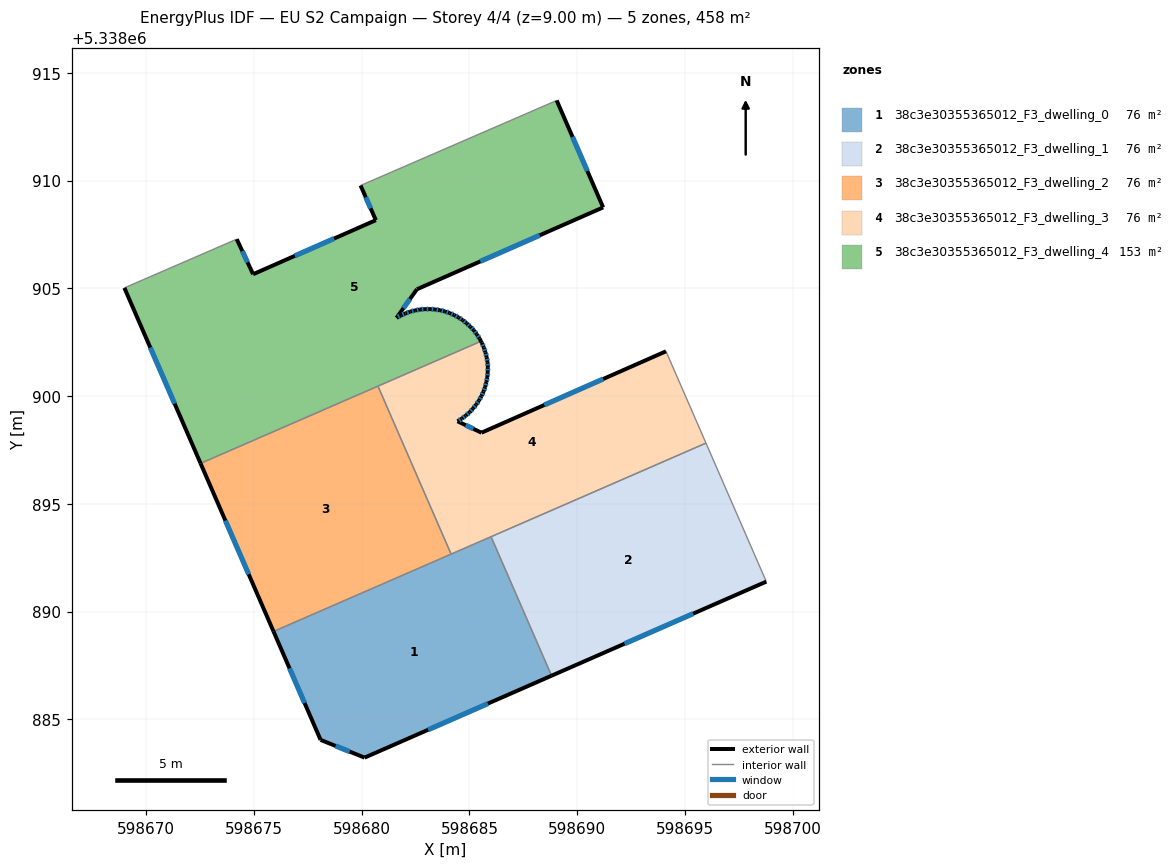
=== STOREY PLAN SPEC (per zone: floor XY polygon, exterior-wall plan segments, windows/doors) ===
zone 1: 38c3e30355365012_F3_dwelling_0  (76.4 m²)
  floor: (598686.01, 5338893.47) (598688.81, 5338887.03) (598680.14, 5338883.22) (598678.09, 5338884.05) (598675.91, 5338889.08)
  exterior wall: (598680.14, 5338883.22) – (598688.81, 5338887.03)  [9.5 m]
    window: (598683.09, 5338884.52) – (598685.86, 5338885.73)  [2.9 m²]
  exterior wall: (598678.09, 5338884.05) – (598680.14, 5338883.22)  [2.2 m]
    window: (598678.79, 5338883.77) – (598679.44, 5338883.50)  [0.7 m²]
  exterior wall: (598675.91, 5338889.08) – (598678.09, 5338884.05)  [5.5 m]
    window: (598676.65, 5338887.37) – (598677.35, 5338885.76)  [1.7 m²]
  interior walls: 3
zone 2: 38c3e30355365012_F3_dwelling_1  (76.4 m²)
  floor: (598695.98, 5338897.82) (598698.78, 5338891.39) (598688.81, 5338887.03) (598686.01, 5338893.47)
  exterior wall: (598688.81, 5338887.03) – (598698.78, 5338891.39)  [10.9 m]
    window: (598692.20, 5338888.51) – (598695.39, 5338889.91)  [3.3 m²]
  interior walls: 3
zone 3: 38c3e30355365012_F3_dwelling_2  (76.4 m²)
  floor: (598680.76, 5338900.46) (598684.15, 5338892.67) (598675.91, 5338889.08) (598672.53, 5338896.88)
  exterior wall: (598672.53, 5338896.88) – (598675.91, 5338889.08)  [8.5 m]
    window: (598673.68, 5338894.22) – (598674.76, 5338891.73)  [2.6 m²]
  interior walls: 3
zone 4: 38c3e30355365012_F3_dwelling_3  (76.4 m²)
  floor: (598694.12, 5338902.08) (598695.98, 5338897.82) (598684.15, 5338892.67) (598680.76, 5338900.46) (598685.54, 5338902.54) (598685.58, 5338902.47) (598685.67, 5338902.25) (598685.74, 5338902.03) (598685.80, 5338901.80) (598685.84, 5338901.58) (598685.86, 5338901.34) (598685.85, 5338901.12) (598685.83, 5338900.88) (598685.79, 5338900.65) (598685.73, 5338900.42) (598685.66, 5338900.21) (598685.56, 5338900.00) (598685.44, 5338899.80) (598685.32, 5338899.61) (598685.17, 5338899.42) (598685.01, 5338899.25) (598684.84, 5338899.10) (598684.65, 5338898.96) (598684.45, 5338898.83) (598685.56, 5338898.30)
  exterior wall: (598685.84, 5338901.58) – (598685.80, 5338901.80)  [0.2 m]
    window: (598685.83, 5338901.65) – (598685.81, 5338901.73)  [0.1 m²]
  exterior wall: (598685.86, 5338901.34) – (598685.84, 5338901.58)  [0.2 m]
    window: (598685.85, 5338901.42) – (598685.85, 5338901.50)  [0.1 m²]
  exterior wall: (598685.85, 5338901.12) – (598685.86, 5338901.34)  [0.2 m]
    window: (598685.85, 5338901.19) – (598685.85, 5338901.27)  [0.1 m²]
  exterior wall: (598685.83, 5338900.88) – (598685.85, 5338901.12)  [0.2 m]
    window: (598685.84, 5338900.96) – (598685.85, 5338901.04)  [0.1 m²]
  exterior wall: (598685.79, 5338900.65) – (598685.83, 5338900.88)  [0.2 m]
    window: (598685.80, 5338900.73) – (598685.82, 5338900.81)  [0.1 m²]
  exterior wall: (598685.73, 5338900.42) – (598685.79, 5338900.65)  [0.2 m]
    window: (598685.75, 5338900.50) – (598685.77, 5338900.58)  [0.1 m²]
  exterior wall: (598685.66, 5338900.21) – (598685.73, 5338900.42)  [0.2 m]
    window: (598685.68, 5338900.28) – (598685.71, 5338900.35)  [0.1 m²]
  exterior wall: (598685.56, 5338900.00) – (598685.66, 5338900.21)  [0.2 m]
    window: (598685.59, 5338900.07) – (598685.62, 5338900.14)  [0.1 m²]
  exterior wall: (598685.44, 5338899.80) – (598685.56, 5338900.00)  [0.2 m]
    window: (598685.48, 5338899.87) – (598685.52, 5338899.93)  [0.1 m²]
  exterior wall: (598685.32, 5338899.61) – (598685.44, 5338899.80)  [0.2 m]
    window: (598685.36, 5338899.67) – (598685.40, 5338899.73)  [0.1 m²]
  exterior wall: (598685.17, 5338899.42) – (598685.32, 5338899.61)  [0.2 m]
    window: (598685.22, 5338899.49) – (598685.27, 5338899.54)  [0.1 m²]
  exterior wall: (598685.01, 5338899.25) – (598685.17, 5338899.42)  [0.2 m]
    window: (598685.07, 5338899.31) – (598685.12, 5338899.37)  [0.1 m²]
  exterior wall: (598684.84, 5338899.10) – (598685.01, 5338899.25)  [0.2 m]
    window: (598684.90, 5338899.15) – (598684.95, 5338899.20)  [0.1 m²]
  exterior wall: (598684.65, 5338898.96) – (598684.84, 5338899.10)  [0.2 m]
    window: (598684.71, 5338899.00) – (598684.77, 5338899.05)  [0.1 m²]
  exterior wall: (598684.45, 5338898.83) – (598684.65, 5338898.96)  [0.2 m]
    window: (598684.52, 5338898.87) – (598684.58, 5338898.91)  [0.1 m²]
  exterior wall: (598685.56, 5338898.30) – (598684.45, 5338898.83)  [1.2 m]
    window: (598685.18, 5338898.48) – (598684.83, 5338898.65)  [0.4 m²]
  exterior wall: (598694.12, 5338902.08) – (598685.56, 5338898.30)  [9.4 m]
    window: (598691.21, 5338900.79) – (598688.47, 5338899.59)  [2.9 m²]
  exterior wall: (598685.58, 5338902.47) – (598685.54, 5338902.54)  [0.1 m]
  exterior wall: (598685.67, 5338902.25) – (598685.58, 5338902.47)  [0.2 m]
    window: (598685.64, 5338902.33) – (598685.61, 5338902.40)  [0.1 m²]
  exterior wall: (598685.74, 5338902.03) – (598685.67, 5338902.25)  [0.2 m]
    window: (598685.72, 5338902.11) – (598685.70, 5338902.18)  [0.1 m²]
  exterior wall: (598685.80, 5338901.80) – (598685.74, 5338902.03)  [0.2 m]
    window: (598685.78, 5338901.88) – (598685.76, 5338901.96)  [0.1 m²]
  interior walls: 5
zone 5: 38c3e30355365012_F3_dwelling_4  (152.8 m²)
  floor: (598689.05, 5338913.72) (598691.21, 5338908.76) (598682.56, 5338904.96) (598681.62, 5338903.63) (598681.83, 5338903.75) (598682.03, 5338903.84) (598682.25, 5338903.92) (598682.48, 5338903.98) (598682.71, 5338904.02) (598682.94, 5338904.03) (598683.17, 5338904.04) (598683.40, 5338904.02) (598683.63, 5338903.99) (598683.86, 5338903.93) (598684.08, 5338903.85) (598684.30, 5338903.76) (598684.50, 5338903.65) (598684.69, 5338903.53) (598684.87, 5338903.38) (598685.04, 5338903.22) (598685.21, 5338903.05) (598685.34, 5338902.87) (598685.47, 5338902.67) (598685.54, 5338902.54) (598672.53, 5338896.88) (598668.99, 5338905.02) (598674.20, 5338907.28) (598674.96, 5338905.66) (598680.66, 5338908.16) (598679.95, 5338909.77)
  exterior wall: (598682.48, 5338903.98) – (598682.25, 5338903.92)  [0.2 m]
    window: (598682.40, 5338903.96) – (598682.33, 5338903.94)  [0.1 m²]
  exterior wall: (598682.71, 5338904.02) – (598682.48, 5338903.98)  [0.2 m]
    window: (598682.63, 5338904.01) – (598682.56, 5338903.99)  [0.1 m²]
  exterior wall: (598682.94, 5338904.03) – (598682.71, 5338904.02)  [0.2 m]
    window: (598682.86, 5338904.03) – (598682.79, 5338904.02)  [0.1 m²]
  exterior wall: (598683.17, 5338904.04) – (598682.94, 5338904.03)  [0.2 m]
    window: (598683.09, 5338904.04) – (598683.02, 5338904.04)  [0.1 m²]
  exterior wall: (598683.40, 5338904.02) – (598683.17, 5338904.04)  [0.2 m]
    window: (598683.32, 5338904.03) – (598683.25, 5338904.03)  [0.1 m²]
  exterior wall: (598683.63, 5338903.99) – (598683.40, 5338904.02)  [0.2 m]
    window: (598683.55, 5338904.00) – (598683.48, 5338904.01)  [0.1 m²]
  exterior wall: (598683.86, 5338903.93) – (598683.63, 5338903.99)  [0.2 m]
    window: (598683.78, 5338903.95) – (598683.71, 5338903.97)  [0.1 m²]
  exterior wall: (598684.08, 5338903.85) – (598683.86, 5338903.93)  [0.2 m]
    window: (598684.01, 5338903.88) – (598683.94, 5338903.90)  [0.1 m²]
  exterior wall: (598684.30, 5338903.76) – (598684.08, 5338903.85)  [0.2 m]
    window: (598684.22, 5338903.79) – (598684.16, 5338903.82)  [0.1 m²]
  exterior wall: (598684.50, 5338903.65) – (598684.30, 5338903.76)  [0.2 m]
    window: (598684.43, 5338903.69) – (598684.36, 5338903.72)  [0.1 m²]
  exterior wall: (598684.69, 5338903.53) – (598684.50, 5338903.65)  [0.2 m]
    window: (598684.62, 5338903.57) – (598684.56, 5338903.61)  [0.1 m²]
  exterior wall: (598684.87, 5338903.38) – (598684.69, 5338903.53)  [0.2 m]
    window: (598684.81, 5338903.43) – (598684.75, 5338903.47)  [0.1 m²]
  exterior wall: (598685.04, 5338903.22) – (598684.87, 5338903.38)  [0.2 m]
    window: (598684.99, 5338903.27) – (598684.93, 5338903.32)  [0.1 m²]
  exterior wall: (598685.21, 5338903.05) – (598685.04, 5338903.22)  [0.2 m]
    window: (598685.15, 5338903.11) – (598685.10, 5338903.16)  [0.1 m²]
  exterior wall: (598685.34, 5338902.87) – (598685.21, 5338903.05)  [0.2 m]
    window: (598685.30, 5338902.93) – (598685.25, 5338902.99)  [0.1 m²]
  exterior wall: (598685.47, 5338902.67) – (598685.34, 5338902.87)  [0.2 m]
    window: (598685.43, 5338902.74) – (598685.39, 5338902.80)  [0.1 m²]
  exterior wall: (598685.54, 5338902.54) – (598685.47, 5338902.67)  [0.1 m]
  exterior wall: (598668.99, 5338905.02) – (598672.53, 5338896.88)  [8.9 m]
    window: (598670.19, 5338902.25) – (598671.32, 5338899.65)  [2.7 m²]
  exterior wall: (598674.96, 5338905.66) – (598674.20, 5338907.28)  [1.8 m]
    window: (598674.70, 5338906.21) – (598674.46, 5338906.73)  [0.6 m²]
  exterior wall: (598680.66, 5338908.16) – (598674.96, 5338905.66)  [6.2 m]
    window: (598678.72, 5338907.31) – (598676.90, 5338906.51)  [1.9 m²]
  exterior wall: (598679.95, 5338909.77) – (598680.66, 5338908.16)  [1.8 m]
    window: (598680.19, 5338909.23) – (598680.42, 5338908.71)  [0.5 m²]
  exterior wall: (598691.21, 5338908.76) – (598689.05, 5338913.72)  [5.4 m]
    window: (598690.47, 5338910.45) – (598689.78, 5338912.03)  [1.7 m²]
  exterior wall: (598682.56, 5338904.96) – (598691.21, 5338908.76)  [9.4 m]
    window: (598685.51, 5338906.25) – (598688.27, 5338907.46)  [2.9 m²]
  exterior wall: (598681.62, 5338903.63) – (598682.56, 5338904.96)  [1.6 m]
    window: (598681.94, 5338904.08) – (598682.24, 5338904.51)  [0.5 m²]
  exterior wall: (598681.83, 5338903.75) – (598681.62, 5338903.63)  [0.2 m]
    window: (598681.76, 5338903.71) – (598681.69, 5338903.67)  [0.1 m²]
  exterior wall: (598682.03, 5338903.84) – (598681.83, 5338903.75)  [0.2 m]
    window: (598681.96, 5338903.81) – (598681.90, 5338903.78)  [0.1 m²]
  exterior wall: (598682.25, 5338903.92) – (598682.03, 5338903.84)  [0.2 m]
    window: (598682.18, 5338903.89) – (598682.11, 5338903.87)  [0.1 m²]
  interior walls: 4

=== DERIVED (storey summary) ===
Building: EU S2 Campaign
Storey: 4 of 4  (floor level z = 9.00 m)
Storey gross floor area: 458.3 m²
Zones on this storey: 5
  - 38c3e30355365012_F3_dwelling_0: floor 76.4 m²; exterior wall 17.2 m (51.5 m²); 3 window(s) 5.3 m²; WWR 10.2%
  - 38c3e30355365012_F3_dwelling_1: floor 76.4 m²; exterior wall 10.9 m (32.6 m²); 1 window(s) 3.3 m²; WWR 10.2%
  - 38c3e30355365012_F3_dwelling_2: floor 76.4 m²; exterior wall 8.5 m (25.5 m²); 1 window(s) 2.6 m²; WWR 10.2%
  - 38c3e30355365012_F3_dwelling_3: floor 76.4 m²; exterior wall 14.9 m (44.6 m²); 20 window(s) 4.5 m²; WWR 10.2%
  - 38c3e30355365012_F3_dwelling_4: floor 152.8 m²; exterior wall 39.7 m (119.1 m²); 26 window(s) 12.1 m²; WWR 10.2%
Zone adjacency (shared interzone walls):
  - 38c3e30355365012_F3_dwelling_0 ↔ 38c3e30355365012_F3_dwelling_1
  - 38c3e30355365012_F3_dwelling_0 ↔ 38c3e30355365012_F3_dwelling_2
  - 38c3e30355365012_F3_dwelling_0 ↔ 38c3e30355365012_F3_dwelling_3
  - 38c3e30355365012_F3_dwelling_1 ↔ 38c3e30355365012_F3_dwelling_3
  - 38c3e30355365012_F3_dwelling_2 ↔ 38c3e30355365012_F3_dwelling_3
  - 38c3e30355365012_F3_dwelling_2 ↔ 38c3e30355365012_F3_dwelling_4
  - 38c3e30355365012_F3_dwelling_3 ↔ 38c3e30355365012_F3_dwelling_4